Run: headless pygame with SDL's dummy video driver; simulated clock (each Clock.tick advances the game by its frame time, no real sleeping); random seed 0; keys injected as events and as key.get_pressed() state; mouse plan: one left click at the window centre at the start of phase 2, then a move to the lower-right quarter at the start of phase 3.
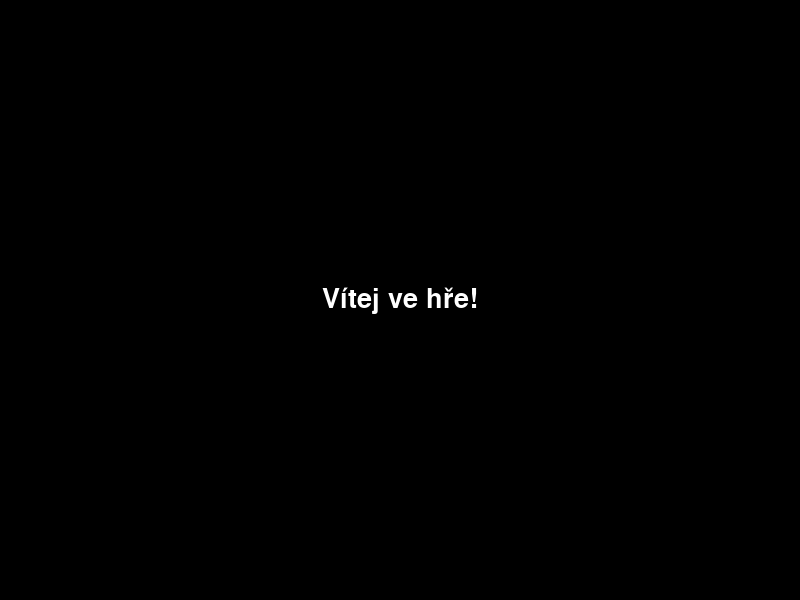
Frame 1 of 4 · flips 1–60 · no input
Frame 2 of 4 · flips 61–180 · clicked the window centre · tapped SPACE, RETURN · held RIGHT (→), D · screen unchanged from frame 1, image omitted
Frame 3 of 4 · flips 181–300 · moved the mouse to the lower-right quarter · held DOWN (↓), S · screen unchanged from frame 2, image omitted
Frame 4 of 4 · flips 301–420 · held LEFT (←), A, UP (↑), W · screen unchanged from frame 3, image omitted

The pygame program that drew these frames:

import pygame
import sys
import time

# Inicializace
pygame.init()
WIDTH, HEIGHT = 800, 600
screen = pygame.display.set_mode((WIDTH, HEIGHT))
pygame.display.set_caption("Moje hra")
font = pygame.font.SysFont("arial", 40)
small_font = pygame.font.SysFont("arial", 26)
clock = pygame.time.Clock()

# Barvy
WHITE = (255, 255, 255)
BLACK = (0, 0, 0)
GRAY = (100, 100, 100)
BLUE = (0, 100, 255)

# Herní stavy
STATE_INTRO = "intro"
STATE_MENU = "menu"
STATE_GAME = "game"
STATE_INSTRUCTIONS = "instructions"
state = STATE_INTRO

# Časovač úvodní obrazovky
intro_start_time = time.time()
INTRO_DURATION = 3

def set_state(new_state):
    global state
    state = new_state

def exit_game():
    pygame.quit()
    sys.exit()

# Tlačítka v menu
menu_buttons = []
BUTTON_WIDTH, BUTTON_HEIGHT = 200, 60
BUTTON_SPACING = 20

def add_menu_button(text, callback):
    menu_buttons.append({
        "text": text,
        "callback": callback,
        "rect": pygame.Rect(0, 0, BUTTON_WIDTH, BUTTON_HEIGHT)
    })

def layout_menu_buttons():
    total_height = len(menu_buttons) * BUTTON_HEIGHT + (len(menu_buttons) - 1) * BUTTON_SPACING
    start_y = HEIGHT // 2 - total_height // 2
    for i, button in enumerate(menu_buttons):
        x = WIDTH // 2 - BUTTON_WIDTH // 2
        y = start_y + i * (BUTTON_HEIGHT + BUTTON_SPACING)
        button["rect"].topleft = (x, y)

def draw_button(button):
    pygame.draw.rect(screen, BLUE, button["rect"])
    text_surf = font.render(button["text"], True, WHITE)
    text_rect = text_surf.get_rect(center=button["rect"].center)
    screen.blit(text_surf, text_rect)

def handle_menu_click(pos):
    for button in menu_buttons:
        if button["rect"].collidepoint(pos):
            button["callback"]()

# Kreslení jednotlivých stavů
def draw_intro():
    screen.fill(BLACK)
    text = font.render("Vítej ve hře!", True, WHITE)
    screen.blit(text, (WIDTH//2 - text.get_width()//2, HEIGHT//2 - text.get_height()//2))

def draw_menu():
    screen.fill(GRAY)
    title = font.render("Menu", True, BLACK)
    screen.blit(title, (WIDTH//2 - title.get_width()//2, 100))
    for button in menu_buttons:
        draw_button(button)

def draw_game():
    screen.fill(WHITE)
    text = font.render("Hra začala!", True, BLACK)
    screen.blit(text, (WIDTH//2 - text.get_width()//2, HEIGHT//2 - text.get_height()//2))

def draw_instructions():
    screen.fill(WHITE)
    title = font.render("Návod", True, BLACK)
    screen.blit(title, (WIDTH // 2 - title.get_width() // 2, 50))

    instructions = [
        "Pomocí šipek nebo WASD ovládej postavu.",
        "Cílem je nasbírat co nejvíc bodů.",
        "Kolize s překážkami tě poškodí.",
        "Zmáčkni ESC pro návrat do menu."
    ]

    for i, line in enumerate(instructions):
        line_surf = small_font.render(line, True, BLACK)
        screen.blit(line_surf, (WIDTH // 2 - line_surf.get_width() // 2, 150 + i * 40))

# Tlačítka
add_menu_button("Hrát", lambda: set_state(STATE_GAME))
add_menu_button("Návod", lambda: set_state(STATE_INSTRUCTIONS))
add_menu_button("Ukončit", exit_game)
layout_menu_buttons()

# Herní smyčka
running = True
while running:
    for event in pygame.event.get():
        if event.type == pygame.QUIT:
            running = False

        if state == STATE_MENU and event.type == pygame.MOUSEBUTTONDOWN:
            handle_menu_click(event.pos)

        if state == STATE_INSTRUCTIONS and event.type == pygame.KEYDOWN:
            if event.key == pygame.K_ESCAPE:
                set_state(STATE_MENU)

        if state == STATE_GAME and event.type == pygame.KEYDOWN:
            if event.key == pygame.K_ESCAPE:
                set_state(STATE_MENU)

    # Vykreslení aktuálního stavu
    if state == STATE_INTRO:
        draw_intro()
        if time.time() - intro_start_time > INTRO_DURATION:
            set_state(STATE_MENU)
    elif state == STATE_MENU:
        draw_menu()
    elif state == STATE_GAME:
        draw_game()
    elif state == STATE_INSTRUCTIONS:
        draw_instructions()

    pygame.display.flip()
    clock.tick(60)

pygame.quit()
